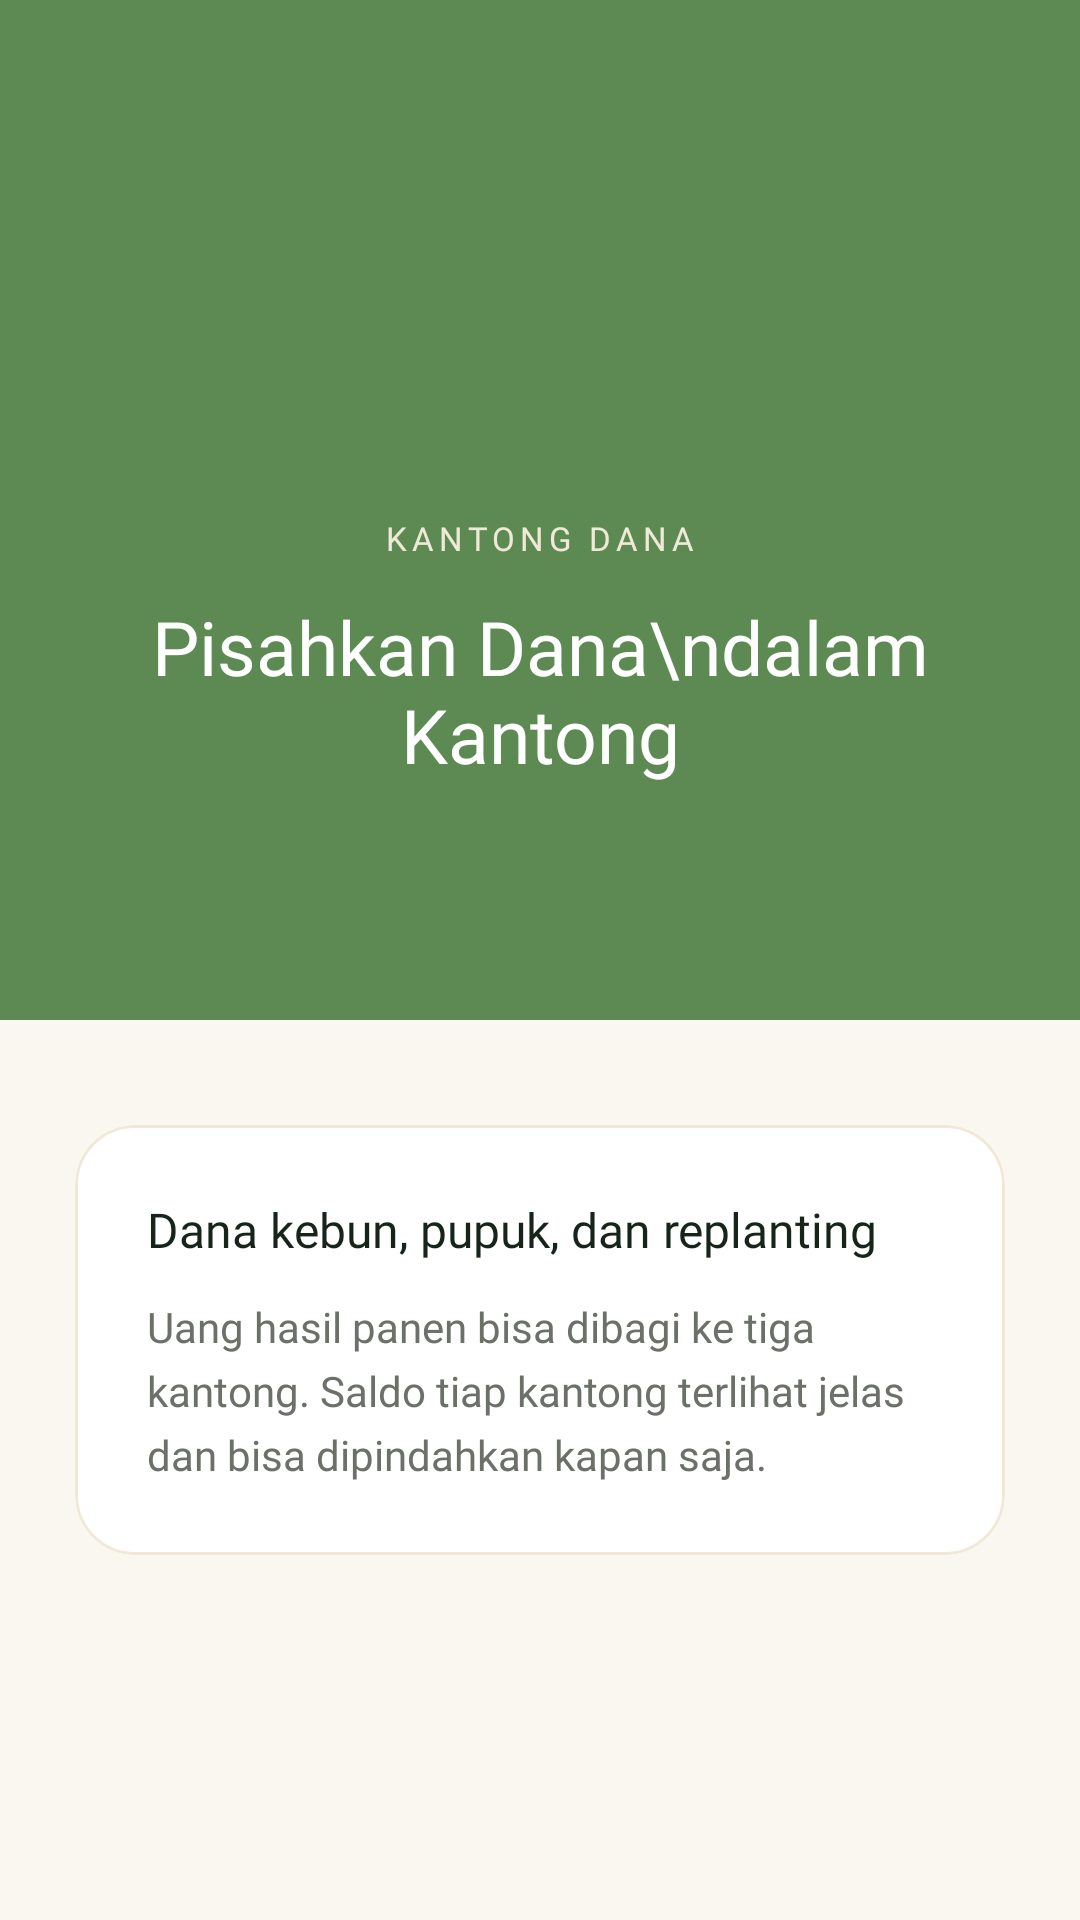

Here is an Android app screen rendered from its layout file. Give the layout XML and the strings, colors and styles it references.
<!-- AndroidManifest.xml: application theme Theme.NBAChitato -->
<!-- res/layout/fragment_on_boarding2.xml -->
<?xml version="1.0" encoding="utf-8"?>
<androidx.constraintlayout.widget.ConstraintLayout xmlns:android="http://schemas.android.com/apk/res/android"
    xmlns:app="http://schemas.android.com/apk/res-auto"
    xmlns:tools="http://schemas.android.com/tools"
    android:layout_width="match_parent"
    android:layout_height="match_parent"
    android:background="@color/krem"
    tools:context=".OnBoarding.OnBoarding2Fragment">

    <View
        android:id="@+id/header"
        android:layout_width="0dp"
        android:layout_height="340dp"
        android:background="@color/hijau_daun"
        app:layout_constraintEnd_toEndOf="parent"
        app:layout_constraintStart_toStartOf="parent"
        app:layout_constraintTop_toTopOf="parent" />

    <ImageView
        android:id="@+id/imgIcon"
        android:layout_width="90dp"
        android:layout_height="90dp"
        android:layout_marginTop="60dp"
        android:background="@drawable/bg_card"
        android:padding="22dp"
        android:contentDescription="Ikon halaman 2"
        android:scaleType="fitCenter"
        android:src="@drawable/ic_kantong"
        app:tint="@color/hijau_pelepah"
        app:layout_constraintEnd_toEndOf="parent"
        app:layout_constraintStart_toStartOf="parent"
        app:layout_constraintTop_toTopOf="parent" />

    <TextView
        android:id="@+id/txtLabel"
        android:layout_width="wrap_content"
        android:layout_height="wrap_content"
        android:layout_marginTop="22dp"
        android:fontFamily="@font/plus_jakarta_sans_bold"
        android:letterSpacing="0.15"
        android:text="KANTONG DANA"
        android:textColor="@color/krem_kartu"
        android:textSize="11sp"
        app:layout_constraintEnd_toEndOf="parent"
        app:layout_constraintStart_toStartOf="parent"
        app:layout_constraintTop_toBottomOf="@id/imgIcon" />

    <TextView
        android:id="@+id/txtTitle"
        android:layout_width="0dp"
        android:layout_height="wrap_content"
        android:layout_marginHorizontal="25dp"
        android:layout_marginTop="12dp"
        android:fontFamily="@font/plus_jakarta_sans_extrabold"
        android:gravity="center"
        android:text="Pisahkan Dana\ndalam Kantong"
        android:textColor="@color/white"
        android:textSize="25sp"
        app:layout_constraintEnd_toEndOf="parent"
        app:layout_constraintStart_toStartOf="parent"
        app:layout_constraintTop_toBottomOf="@id/txtLabel" />

    <com.google.android.material.card.MaterialCardView
        android:id="@+id/descriptionCard"
        android:layout_width="0dp"
        android:layout_height="wrap_content"
        android:layout_marginHorizontal="25dp"
        android:layout_marginTop="35dp"
        app:cardBackgroundColor="@color/white"
        app:cardCornerRadius="20dp"
        app:cardElevation="0dp"
        app:strokeColor="@color/krem_kartu"
        app:strokeWidth="1dp"
        app:layout_constraintEnd_toEndOf="parent"
        app:layout_constraintStart_toStartOf="parent"
        app:layout_constraintTop_toBottomOf="@id/header">

        <androidx.constraintlayout.widget.ConstraintLayout
            android:layout_width="match_parent"
            android:layout_height="wrap_content"
            android:padding="24dp">

            <TextView
                android:id="@+id/descriptionLabel"
                android:layout_width="wrap_content"
                android:layout_height="wrap_content"
                android:fontFamily="@font/plus_jakarta_sans_bold"
                android:text="Dana kebun, pupuk, dan replanting"
                android:textColor="@color/hijau_pelepah"
                android:textSize="16sp"
                app:layout_constraintStart_toStartOf="parent"
                app:layout_constraintTop_toTopOf="parent" />

            <TextView
                android:id="@+id/txtDescription"
                android:layout_width="0dp"
                android:layout_height="wrap_content"
                android:layout_marginTop="12dp"
                android:fontFamily="@font/plus_jakarta_sans_regular"
                android:lineSpacingExtra="5dp"
                android:text="Uang hasil panen bisa dibagi ke tiga kantong. Saldo tiap kantong terlihat jelas dan bisa dipindahkan kapan saja."
                android:textColor="@color/abu_teks"
                android:textSize="14sp"
                app:layout_constraintBottom_toBottomOf="parent"
                app:layout_constraintEnd_toEndOf="parent"
                app:layout_constraintStart_toStartOf="parent"
                app:layout_constraintTop_toBottomOf="@id/descriptionLabel" />

        </androidx.constraintlayout.widget.ConstraintLayout>
    </com.google.android.material.card.MaterialCardView>

</androidx.constraintlayout.widget.ConstraintLayout>
<!-- resources referenced by this layout -->
<resources>
  <color name="abu_teks">#6B7069</color>
  <color name="hijau_daun">#5C8A52</color>
  <color name="hijau_pelepah">#16241A</color>
  <color name="krem">#FAF7F0</color>
  <color name="krem_kartu">#F1E9D8</color>
  <color name="white">#FFFFFFFF</color>
  <style name="Theme.NBAChitato" parent="Base.Theme.NBAChitato" />
  <style name="Base.Theme.NBAChitato" parent="Theme.Material3.DayNight.NoActionBar">
          
          
      </style>
</resources>
